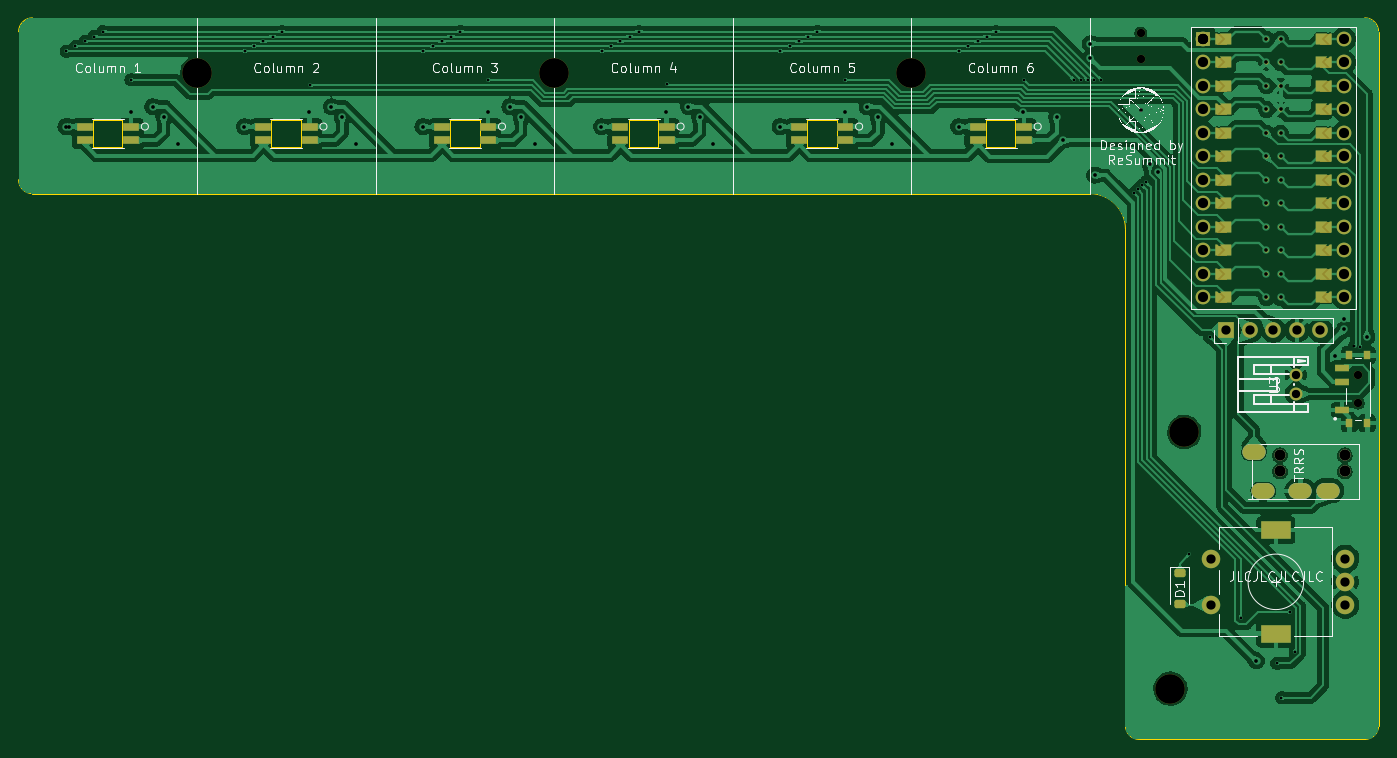
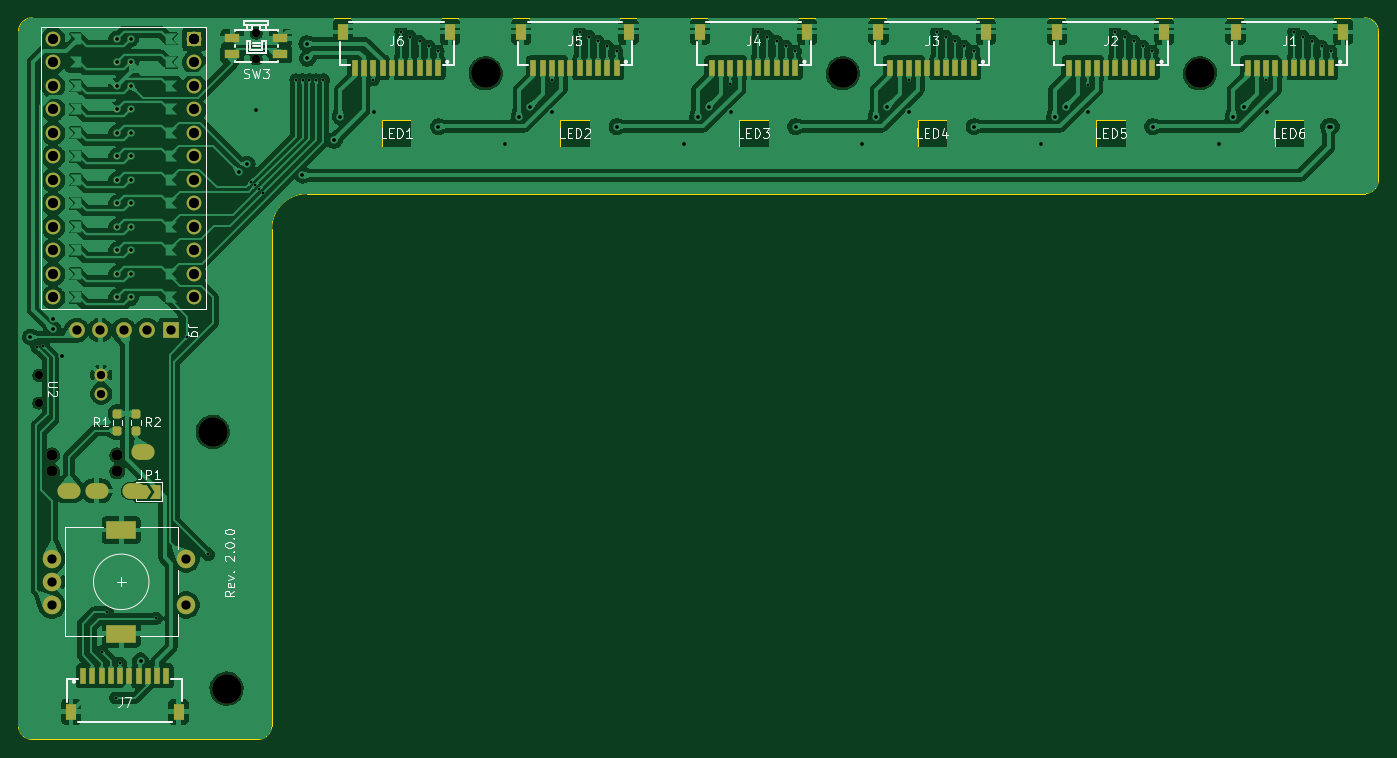
Circuit board: 11 layer files. Board 147.0 x 78.0 mm.
- bottom_copper: Seismos_5CoreL-B_Cu.gbl (364551 bytes)
- bottom_mask: Seismos_5CoreL-B_Mask.gbs (7927 bytes)
- paste: Seismos_5CoreL-B_Paste.gbp (3714 bytes)
- bottom_silk: Seismos_5CoreL-B_Silkscreen.gbo (39085 bytes)
- outline: Seismos_5CoreL-Edge_Cuts.gm1 (2623 bytes)
- top_copper: Seismos_5CoreL-F_Cu.gtl (278438 bytes)
- top_mask: Seismos_5CoreL-F_Mask.gts (14529 bytes)
- paste: Seismos_5CoreL-F_Paste.gtp (2150 bytes)
- top_silk: Seismos_5CoreL-F_Silkscreen.gto (201820 bytes)
- drill: Seismos_5CoreL-NPTH.drl (704 bytes)
- drill: Seismos_5CoreL-PTH.drl (3671 bytes)

=== bottom_copper: Seismos_5CoreL-B_Cu.gbl (364551 bytes, source omitted) ===
=== bottom_mask: Seismos_5CoreL-B_Mask.gbs (7927 bytes, source omitted) ===
=== paste: Seismos_5CoreL-B_Paste.gbp (3714 bytes, source withheld) ===
=== bottom_silk: Seismos_5CoreL-B_Silkscreen.gbo (39085 bytes, source omitted) ===
=== outline: Seismos_5CoreL-Edge_Cuts.gm1 ===
G04 #@! TF.GenerationSoftware,KiCad,Pcbnew,7.0.5*
G04 #@! TF.CreationDate,2024-01-21T06:00:46-08:00*
G04 #@! TF.ProjectId,Seismos_5CoreL,53656973-6d6f-4735-9f35-436f72654c2e,rev?*
G04 #@! TF.SameCoordinates,Original*
G04 #@! TF.FileFunction,Profile,NP*
%FSLAX46Y46*%
G04 Gerber Fmt 4.6, Leading zero omitted, Abs format (unit mm)*
G04 Created by KiCad (PCBNEW 7.0.5) date 2024-01-21 06:00:46*
%MOMM*%
%LPD*%
G01*
G04 APERTURE LIST*
G04 #@! TA.AperFunction,Profile*
%ADD10C,0.100000*%
G04 #@! TD*
G04 #@! TA.AperFunction,Profile*
%ADD11C,0.120000*%
G04 #@! TD*
G04 APERTURE END LIST*
D10*
X151134000Y-98000000D02*
X175500000Y-98000000D01*
X177000000Y-21500000D02*
G75*
G03*
X175500000Y-20000000I-1500000J0D01*
G01*
X149634000Y-42810000D02*
X149634000Y-96500000D01*
X149634000Y-96500000D02*
G75*
G03*
X151134000Y-98000000I1500000J0D01*
G01*
X31500000Y-39000000D02*
X145824000Y-39000000D01*
X30000000Y-37500000D02*
G75*
G03*
X31500000Y-39000000I1500000J0D01*
G01*
X31500000Y-20000000D02*
G75*
G03*
X30000000Y-21500000I0J-1500000D01*
G01*
X177000000Y-21500000D02*
X177000000Y-96500000D01*
X175500000Y-98000000D02*
G75*
G03*
X177000000Y-96500000I0J1500000D01*
G01*
X149634000Y-42810000D02*
G75*
G03*
X145824000Y-39000000I-3810000J0D01*
G01*
X175500000Y-20000000D02*
X31500000Y-20000000D01*
X30000000Y-21500000D02*
X30000000Y-37500000D01*
D11*
X38024400Y-33922400D02*
X41224800Y-33922400D01*
X41224800Y-33922400D02*
X41224800Y-31077600D01*
X41224800Y-31077600D02*
X38024400Y-31077600D01*
X38024400Y-31077600D02*
X38024400Y-33922400D01*
X134524400Y-33922400D02*
X137724800Y-33922400D01*
X137724800Y-33922400D02*
X137724800Y-31077600D01*
X137724800Y-31077600D02*
X134524400Y-31077600D01*
X134524400Y-31077600D02*
X134524400Y-33922400D01*
X95924400Y-33922400D02*
X99124800Y-33922400D01*
X99124800Y-33922400D02*
X99124800Y-31077600D01*
X99124800Y-31077600D02*
X95924400Y-31077600D01*
X95924400Y-31077600D02*
X95924400Y-33922400D01*
X76624400Y-33922400D02*
X79824800Y-33922400D01*
X79824800Y-33922400D02*
X79824800Y-31077600D01*
X79824800Y-31077600D02*
X76624400Y-31077600D01*
X76624400Y-31077600D02*
X76624400Y-33922400D01*
X115224400Y-33922400D02*
X118424800Y-33922400D01*
X118424800Y-33922400D02*
X118424800Y-31077600D01*
X118424800Y-31077600D02*
X115224400Y-31077600D01*
X115224400Y-31077600D02*
X115224400Y-33922400D01*
X57324400Y-33922400D02*
X60524800Y-33922400D01*
X60524800Y-33922400D02*
X60524800Y-31077600D01*
X60524800Y-31077600D02*
X57324400Y-31077600D01*
X57324400Y-31077600D02*
X57324400Y-33922400D01*
M02*

=== top_copper: Seismos_5CoreL-F_Cu.gtl (278438 bytes, source omitted) ===
=== top_mask: Seismos_5CoreL-F_Mask.gts (14529 bytes, source omitted) ===
=== paste: Seismos_5CoreL-F_Paste.gtp (2150 bytes, source withheld) ===
=== top_silk: Seismos_5CoreL-F_Silkscreen.gto (201820 bytes, source omitted) ===
=== drill: Seismos_5CoreL-NPTH.drl ===
M48
; DRILL file {KiCad 7.0.5} date Sun Jan 21 06:00:47 2024
; FORMAT={-:-/ absolute / inch / decimal}
; #@! TF.CreationDate,2024-01-21T06:00:47-08:00
; #@! TF.GenerationSoftware,Kicad,Pcbnew,7.0.5
; #@! TF.FileFunction,NonPlated,1,2,NPTH
FMAT,2
INCH
; #@! TA.AperFunction,NonPlated,NPTH,ComponentDrill
T1C0.0354
; #@! TA.AperFunction,NonPlated,NPTH,ComponentDrill
T2C0.0472
; #@! TA.AperFunction,NonPlated,NPTH,ComponentDrill
T3C0.1260
%
G90
G05
T1
X5.9562Y-0.8523
X5.9562Y-0.9626
X6.8819Y-2.3083
X6.8819Y-2.4265
T2
X6.5484Y-2.6486
X6.5484Y-2.7175
X6.824Y-2.6486
X6.824Y-2.7175
T3
X1.9409Y-1.0236
X3.4606Y-1.0236
X4.9803Y-1.0236
X6.0827Y-3.6417
X6.1417Y-2.5492
T0
M30

=== drill: Seismos_5CoreL-PTH.drl ===
M48
; DRILL file {KiCad 7.0.5} date Sun Jan 21 06:00:47 2024
; FORMAT={-:-/ absolute / inch / decimal}
; #@! TF.CreationDate,2024-01-21T06:00:47-08:00
; #@! TF.GenerationSoftware,Kicad,Pcbnew,7.0.5
; #@! TF.FileFunction,Plated,1,2,PTH
FMAT,2
INCH
; #@! TA.AperFunction,Plated,PTH,ViaDrill
T1C0.0118
; #@! TA.AperFunction,Plated,PTH,ViaDrill
T2C0.0157
; #@! TA.AperFunction,Plated,PTH,ComponentDrill
T3C0.0157
; #@! TA.AperFunction,Plated,PTH,ComponentDrill
T4C0.0354
; #@! TA.AperFunction,Plated,PTH,ComponentDrill
T5C0.0394
; #@! TA.AperFunction,Plated,PTH,ComponentDrill
T6C0.0433
; #@! TA.AperFunction,Plated,PTH,ComponentDrill
T7C0.0591
%
G90
G05
T1
X1.3839Y-0.929
X1.4232Y-0.9082
X1.4626Y-0.8875
X1.502Y-0.8668
X1.5413Y-0.8461
X1.6594Y-1.0512
X2.1437Y-0.929
X2.1831Y-0.9082
X2.2224Y-0.8875
X2.2618Y-0.8668
X2.3012Y-0.8461
X2.4193Y-1.0748
X2.9035Y-0.929
X2.9429Y-0.9082
X2.9823Y-0.8875
X3.0217Y-0.8668
X3.061Y-0.8461
X3.1791Y-1.0512
X3.6634Y-0.929
X3.7028Y-0.9082
X3.7421Y-0.8875
X3.7815Y-0.8668
X3.8209Y-0.8461
X3.939Y-1.0684
X4.4232Y-0.929
X4.4626Y-0.9082
X4.502Y-0.8875
X4.5413Y-0.8668
X4.5807Y-0.8461
X4.6988Y-1.0512
X5.1831Y-0.929
X5.2224Y-0.9082
X5.2618Y-0.8875
X5.3012Y-0.8668
X5.3406Y-0.8461
X5.4587Y-1.0512
X5.6716Y-1.0509
X5.702Y-1.052
X5.7304Y-1.0511
X5.759Y-1.0521
X5.7874Y-1.0512
X5.9278Y-1.5329
X5.9444Y-1.5161
X5.9613Y-1.4997
X5.9801Y-1.4854
X6.1614Y-3.0709
X6.25Y-2.1457
X6.3819Y-3.3425
X6.5354Y-3.5335
X6.5551Y-3.6811
X6.5906Y-3.3169
X6.6131Y-3.4843
X6.8658Y-2.1836
X6.8898Y-2.189
T2
X1.3819Y-1.25
X1.3937Y-1.25
X1.6575Y-1.189
X1.752Y-1.1654
X1.7992Y-1.2087
X1.8583Y-1.3228
X2.1417Y-1.25
X2.4173Y-1.189
X2.5118Y-1.1654
X2.5591Y-1.2087
X2.6181Y-1.3228
X2.9016Y-1.25
X3.1772Y-1.189
X3.2717Y-1.1654
X3.3189Y-1.2087
X3.378Y-1.3228
X3.6614Y-1.25
X3.937Y-1.189
X4.0315Y-1.1654
X4.0787Y-1.2087
X4.1378Y-1.3228
X4.4213Y-1.25
X4.6969Y-1.189
X4.7913Y-1.1654
X4.8386Y-1.2087
X4.8976Y-1.3228
X5.1811Y-1.25
X5.4567Y-1.189
X5.5984Y-1.2087
X5.626Y-1.3091
X5.7392Y-0.9596
X5.7411Y-0.8974
X5.7598Y-1.4567
X5.9567Y-1.1801
X5.9957Y-1.4098
X6.0296Y-1.445
X6.4488Y-3.5236
X6.7815Y-2.2244
X6.8219Y-2.1132
X6.8232Y-2.0679
X6.9184Y-2.1457
T3
X6.4911Y-0.8774
X6.4911Y-0.9774
X6.4911Y-1.0774
X6.4911Y-1.1774
X6.4911Y-1.2774
X6.4911Y-1.3774
X6.4911Y-1.4774
X6.4911Y-1.5774
X6.4911Y-1.6774
X6.4911Y-1.7774
X6.4911Y-1.8774
X6.4911Y-1.9774
X6.5511Y-0.8774
X6.5511Y-0.9774
X6.5511Y-1.0774
X6.5511Y-1.1774
X6.5511Y-1.2774
X6.5511Y-1.3774
X6.5511Y-1.4774
X6.5511Y-1.5774
X6.5511Y-1.6774
X6.5511Y-1.7774
X6.5511Y-1.8774
X6.5511Y-1.9774
T4
X6.6162Y-2.3083
X6.6162Y-2.3871
T5
X6.2555Y-3.089
X6.2555Y-3.2858
X6.3211Y-2.1168
X6.4211Y-2.1168
X6.5211Y-2.1168
X6.6211Y-2.1168
X6.7211Y-2.1168
X6.8264Y-3.089
X6.8264Y-3.1874
X6.8264Y-3.2858
T6
X6.2211Y-0.8774
X6.2211Y-0.8774
X6.2211Y-0.8774
X6.2211Y-0.9774
X6.2211Y-1.0774
X6.2211Y-1.1774
X6.2211Y-1.2774
X6.2211Y-1.3774
X6.2211Y-1.4774
X6.2211Y-1.5774
X6.2211Y-1.6774
X6.2211Y-1.7774
X6.2211Y-1.8774
X6.2211Y-1.9774
X6.8211Y-0.8774
X6.8211Y-0.9774
X6.8211Y-1.0774
X6.8211Y-1.1774
X6.8211Y-1.2774
X6.8211Y-1.3774
X6.8211Y-1.4774
X6.8211Y-1.5774
X6.8211Y-1.6774
X6.8211Y-1.7774
X6.8211Y-1.8774
X6.8211Y-1.9774
T5
G00X6.448Y-2.6348
M15
G01X6.4283Y-2.6348
M16
G05
G00X6.4874Y-2.8002
M15
G01X6.4677Y-2.8002
M16
G05
G00X6.6449Y-2.8002
M15
G01X6.6252Y-2.8002
M16
G05
G00X6.763Y-2.8002
M15
G01X6.7433Y-2.8002
M16
G05
T7
G00X6.5567Y-2.9669
M15
G01X6.5055Y-2.9669
M16
G05
G00X6.5567Y-3.4079
M15
G01X6.5055Y-3.4079
M16
G05
T0
M30

